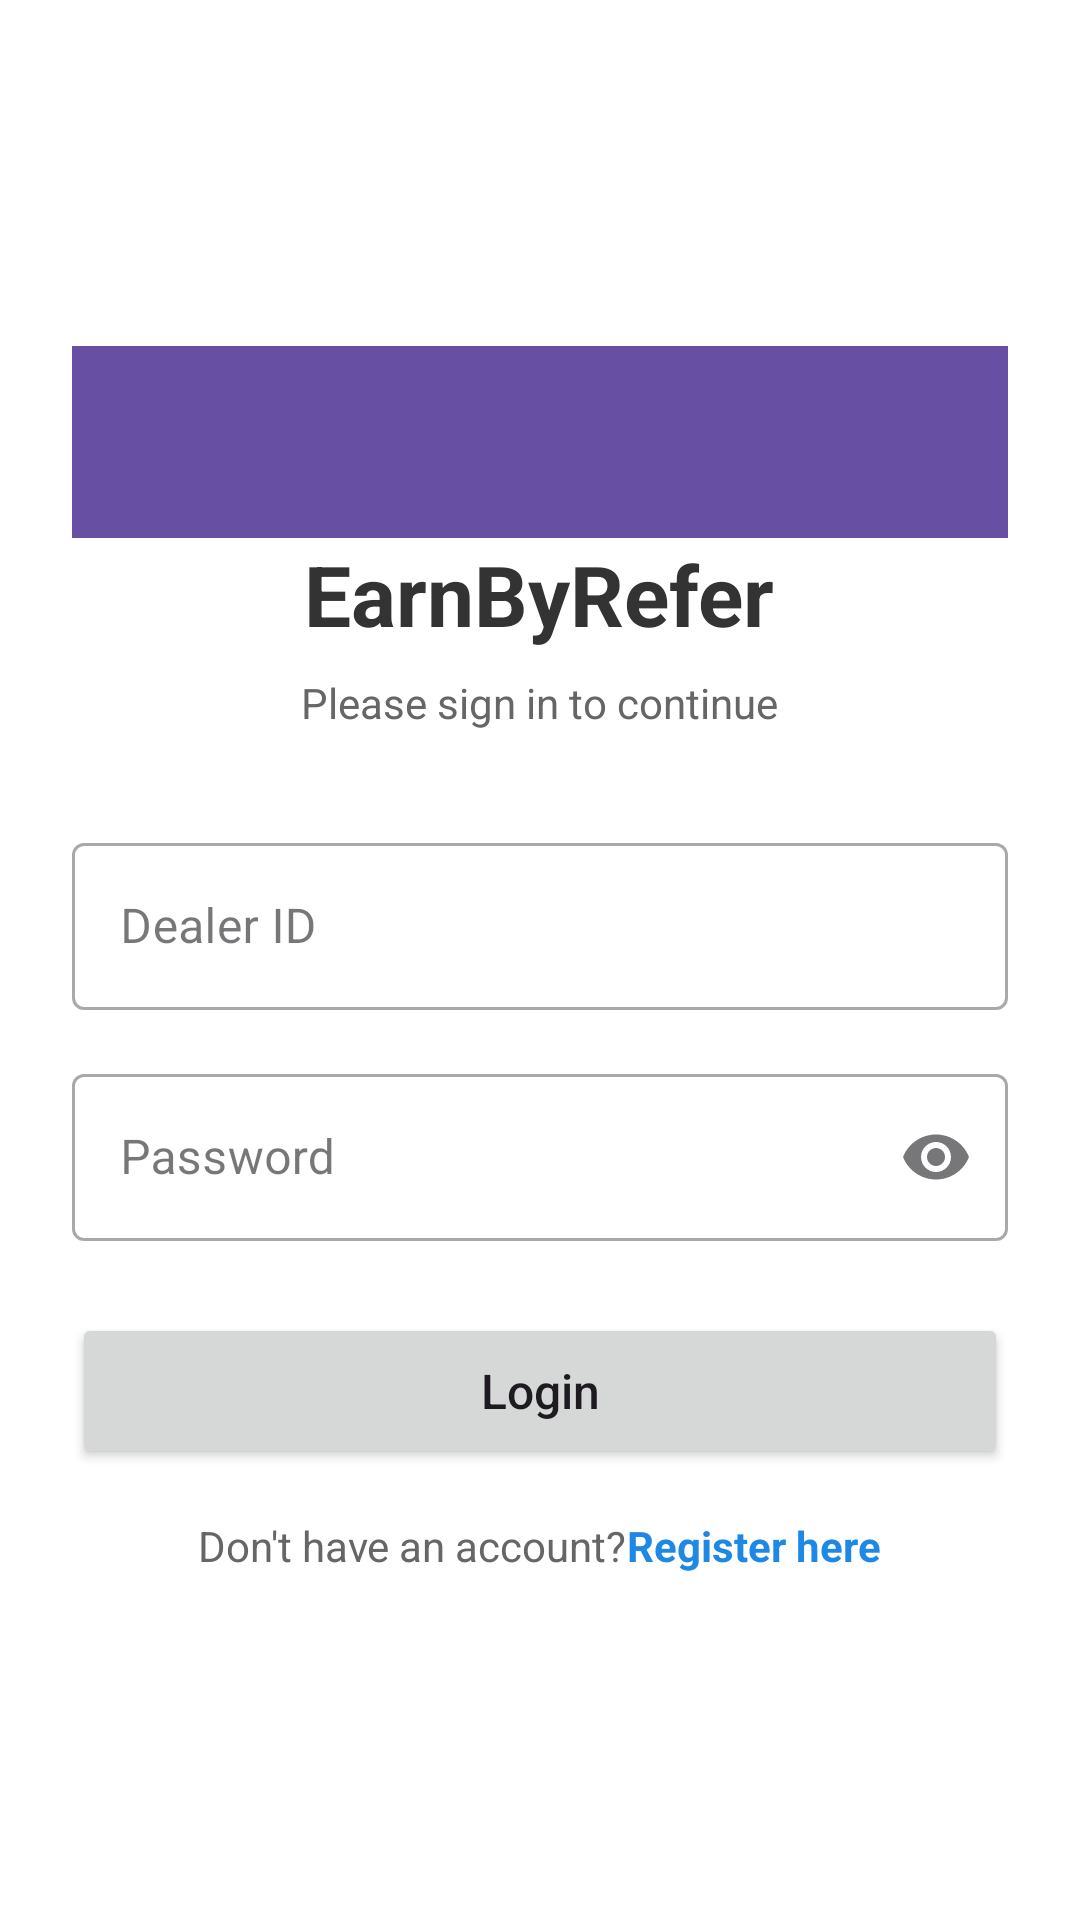

Write the Android layout XML for this screen, with the resource values it uses.
<!-- AndroidManifest.xml: application theme Theme.EarnByReferV10 -->
<!-- res/layout/activity_login.xml -->
<?xml version="1.0" encoding="utf-8"?>
<LinearLayout xmlns:android="http://schemas.android.com/apk/res/android"
    xmlns:app="http://schemas.android.com/apk/res-auto"
    xmlns:tools="http://schemas.android.com/tools"
    android:id="@+id/main"
    android:layout_width="match_parent"
    android:layout_height="match_parent"
    android:orientation="vertical"
    android:gravity="center"
    android:padding="24dp"
    android:background="#FFFFFF"
    tools:context=".LoginActivity">

    <androidx.appcompat.widget.Toolbar
        android:id="@+id/toolbar"
        android:layout_width="match_parent"
        android:layout_height="?attr/actionBarSize"
        android:background="?attr/colorPrimary"
        android:theme="@style/ThemeOverlay.AppCompat.Dark.ActionBar"
        app:popupTheme="@style/ThemeOverlay.AppCompat.Light" />

    <TextView
        android:id="@+id/tvLoginHeader"
        android:layout_width="wrap_content"
        android:layout_height="wrap_content"
        android:text="@string/earnbyrefer"
        android:textSize="28sp"
        android:textStyle="bold"
        android:textColor="#333333"
        android:layout_marginBottom="8dp" />

    <TextView
        android:layout_width="wrap_content"
        android:layout_height="wrap_content"
        android:text="@string/please_sign_in_to_continue"
        android:textSize="14sp"
        android:textColor="#666666"
        android:layout_marginBottom="32dp" />

    <com.google.android.material.textfield.TextInputLayout
        android:layout_width="match_parent"
        android:layout_height="wrap_content"
        android:layout_marginBottom="16dp"
        style="@style/Widget.MaterialComponents.TextInputLayout.OutlinedBox">

        <com.google.android.material.textfield.TextInputEditText
            android:id="@+id/edtdealerid"
            android:layout_width="match_parent"
            android:layout_height="wrap_content"
            android:hint="@string/dealer_id"
            android:inputType="text"
            android:maxLines="1" />
    </com.google.android.material.textfield.TextInputLayout>

    <com.google.android.material.textfield.TextInputLayout
        android:layout_width="match_parent"
        android:layout_height="wrap_content"
        android:layout_marginBottom="24dp"
        app:endIconMode="password_toggle"
        style="@style/Widget.MaterialComponents.TextInputLayout.OutlinedBox">

        <com.google.android.material.textfield.TextInputEditText
            android:id="@+id/edtPassword"
            android:layout_width="match_parent"
            android:layout_height="wrap_content"
            android:hint="@string/password"
            android:inputType="textPassword"
            android:maxLines="1" />
    </com.google.android.material.textfield.TextInputLayout>

    <Button
        android:id="@+id/btnLogin"
        android:layout_width="match_parent"
        android:layout_height="52dp"
        android:text="@string/login"
        android:textSize="16sp"
        android:textAllCaps="false"
        android:layout_marginBottom="16dp" />

    <LinearLayout
        android:layout_width="wrap_content"
        android:layout_height="wrap_content"
        android:orientation="horizontal">

        <TextView
            android:layout_width="wrap_content"
            android:layout_height="wrap_content"
            android:text="@string/don_t_have_an_account"
            android:textColor="#666666" />

        <TextView
            android:id="@+id/tvRegisterRedirect"
            android:layout_width="wrap_content"
            android:layout_height="wrap_content"
            android:text="@string/register_here"
            android:textStyle="bold"
            android:textColor="#1E88E5"
            android:clickable="true"
            android:focusable="true" />
    </LinearLayout>
</LinearLayout>
<!-- resources referenced by this layout -->
<resources>
  <string name="dealer_id">Dealer ID</string>
  <string name="don_t_have_an_account">Don\'t have an account?</string>
  <string name="earnbyrefer">EarnByRefer</string>
  <string name="login">Login</string>
  <string name="password">Password</string>
  <string name="please_sign_in_to_continue">Please sign in to continue</string>
  <string name="register_here">Register here</string>
  <style name="Theme.EarnByReferV10" parent="Base.Theme.EarnByReferV10" />
  <style name="Base.Theme.EarnByReferV10" parent="Theme.Material3.DayNight.NoActionBar">
          
          
      </style>
</resources>
